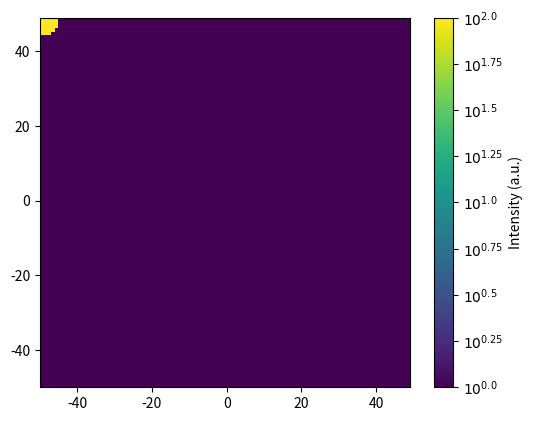

Write Python code to recreate this figure.
# -*- coding: utf-8 -*-
################################ Begin license #################################
# Copyright (C) Laboratory of Imaging technologies,
#               Faculty of Electrical Engineering,
#               University of Ljubljana.
#
# This file is part of PyXOpto.
#
# PyXOpto is free software: you can redistribute it and/or modify
# it under the terms of the GNU General Public License as published by
# the Free Software Foundation, either version 3 of the License, or
# (at your option) any later version.
#
# PyXOpto is distributed in the hope that it will be useful,
# but WITHOUT ANY WARRANTY; without even the implied warranty of
# MERCHANTABILITY or FITNESS FOR A PARTICULAR PURPOSE. See the
# GNU General Public License for more details.
#
# You should have received a copy of the GNU General Public License
# along with PyXOpto. If not, see <https://www.gnu.org/licenses/>.
################################# End license ##################################

from typing import Tuple
import os.path
import tempfile

import numpy as np
import matplotlib.pyplot as pp
import matplotlib as mpl
from matplotlib.animation import FuncAnimation


def create_frame_animation(frames: np.ndarray, filename: str = None,
                           overwrite=False, logscale=False,
                           fps: float = None, duration: float = None,
                           xlabel=None, ylabel=None, title: str = None,
                           axis_off: bool = False, tight_layout: bool = False,
                           cbar: bool = False, cbar_label : str = None,
                           cbar_tick_format: str = None, cmap: str = None,
                           extent: Tuple[float, float, float, float] = None,
                           xrange: Tuple[float, float] = None,
                           yrange: Tuple[float, float] = None,
                           autoscale: bool = True,
                           imshow_kwargs: dict = None,
                           writer: str or mpl.animation.MovieWriter = None,
                           dpi: int = None,
                           verbose: bool = False) -> FuncAnimation:
    '''
    Creates a continuous animation of frames.

    Parameters
    ----------
    data: np.ndarray
        A 3D array of frames organized as [frame, y, x].
    filename: str
        Output file for the animation.
    overwrite: bool
        If False, existing animation files will not be overwritten.
    logscale: bool
        If True, logarithmically scale the frame data.
    fps: float
        Frame rate of the animation (1/s). Another way to control the frame
        rate is specify the duration parameter.
    duration: float
        Duration of one full animation (s). The same effect can be achieved
        with the fps parameter.
    title: str
        Plot title.
    xlabel: str
        Plot x axis label.
    ylabel: str
        Plot y axis label.
    axis_off: bool 
        Turns off the axis and related labels.
    tight_layout: bool
        Apply tight layout to the plot.
    cbar: bool
        Show a colorbar.
    cbar_label: str
        Text displayed by the colorbar label.
    cbar_tick_format: str
        Colorbar tick format string.
    cmap: str
        Colormap of the image.
    extent: Tuple[float, float, float]
        Size of the frame as [xmin, xmax, ymin, ymax].
    xrange: Tuple[float, float]
        Range of the x axis as (xmin, xmax).
    yrange: Tuple[float, float]
        Range of the y axis as (ymin, ymax).
    autoscale: bool
        Independently autoscale the intensity of each frame.
    writer: str or mpl.animation.MovieWriter
        Movie writer.
    imshow_kwargs: dict
        Additional keyword arguments for pyplot.imshow.
    dpi: int
        Resolution of the exported images.
    verbose: bool
        Turns on verbose progress report.

    Returns
    -------
    animation: FuncAnimation
        Animation object.
    '''
    if cbar_tick_format is None:
        cbar_tick_format = '{}'

    if imshow_kwargs is None:
        imshow_kwargs = {}

    frames = np.asarray(frames)
    if frames.ndim != 3:
        raise ValueError('The frames data array must have exactly 3 dims!')

    if filename is not None and os.path.isfile(filename) and not overwrite:
        if verbose:
            print('Animation file "{}" already exists!'.format(filename))
            print('Animation will not be saved!')
        filename = None

    if logscale:
        l = frames[frames > 0.0].min()
        frames[frames <= 0.0] = l
        frames = np.log10(frames)

    num_frames = frames.shape[0]
    imshow_kwargs.update({'cmap': cmap, 'extent': extent})
    vmin, vmax = frames.min(), frames.max()
    if not autoscale:
        imshow_kwargs.update({'vmin': vmin, 'vmax': vmax})

    fig, ax = pp.subplots(dpi=dpi)
    img = ax.imshow(frames[0], **imshow_kwargs)
    if cbar:
        colorbar = pp.colorbar(img)
        if logscale:
            pp.savefig(tempfile.TemporaryFile(), format='png')
            ticks = colorbar.ax.get_yticklabels()
            new_ticks = []
            for tick in ticks:
                if isinstance(tick, mpl.text.Text):
                    value = tick.get_text()
                    if value:
                        value = float(value)
                elif isinstance(tick, (int, float)):
                    value = float(tick)
                if isinstance(value, (int, float)):
                    new_ticks.append('$10^{' + cbar_tick_format.format(value) + '}$')
            colorbar.ax.set_yticklabels(new_ticks)
        if cbar_label:
            colorbar.set_label(cbar_label)

    if fps is None and duration is not None:
        fps = num_frames/duration

    if fps is None:
        fps = 25

    fargs = [{'frame_index': 0}]

    def ani_init():
        if xrange is not None:
            ax.set_xlim(xrange[0], xrange[1])
        if yrange is not None:
            ax.set_ylim(yrange[0], yrange[1])
        if not axis_off:
            if xlabel is not None:
                ax.set_xlabel(xlabel)
            if ylabel is not None:
                ax.set_ylabel(ylabel)
            if title is not None:
                if isinstance(title, str):
                    ax.set_title(title)
                else:
                    ax.set_title(title[0])
        else:
            ax.set_axis_off()

        if tight_layout:
            pp.tight_layout()

        fargs[0]['frame_index'] = 0

        return img,

    def ani_update(frame, *fargs):
        fargs[0]['frame_index'] += 1
        if verbose:
            print('Processing frame {}/{}'.format(
                fargs[0]['frame_index'], num_frames))
        img.set_array(frame)
        if autoscale:
            vmin, vmax = frame.min(), frame.max()
            img.set_clim(vmin, vmax)
        if isinstance(title, (tuple, list)):
            ax.set_title(title[fargs[0]['frame_index'] % len(title)])
        return img,

    ani = FuncAnimation(fig, ani_update, frames, fargs=fargs,
                        init_func=ani_init, blit=False)

    if filename is not None:
        ani.save(filename, writer=writer, fps=fps)

    pp.show()

    return ani


def create_path_animation(x: np.ndarray, y: np.ndarray, filename: str = None,
                          overwrite=False, logscale=False,
                          fps: float = None, duration: float = None,
                          xlabel=None, ylabel=None, title: str = None,
                          axis_off: bool = False, tight_layout: bool = False,
                          xrange: Tuple[float, float] = None,
                          yrange: Tuple[float, float] = None,
                          plot_kwargs: dict = None,
                          writer: str or mpl.animation.MovieWriter = None,
                          verbose: bool = False) -> FuncAnimation:
    '''
    Creates a continuous animation of the paths specified in the x and y
    arrays.

    Parameters
    ----------
    x: np.ndarray
        X coordinates of the path as a vector or a 2D array of shape
        (num_paths, path_length) or (1, path_length) or (path_length,).
    y: np.ndarray
        Y coordinates of the path as a vector or a 2D array of shape
        (num_paths, path_length) or (path_length,).
    filename: str
        Output file for the animation.
    overwrite: bool
        If False, existing animation files will not be overwritten.
    logscale: bool
        If True, logarithmically scale the data.
    fps: float
        Frame rate of the animation (1/s). Another way to control the frame
        rate is specify the duration parameter.
    duration: float
        Duration of one full animation (s). The same effect can be achieved
        with the fps parameter.
    title: str
        Plot title.
    xlabel: str
        Plot x axis label.
    ylabel: str
        Plot y axis label.
    axis_off: bool 
        Turns off the axis and related labels.
    tight_layout: bool
        Apply tight layout to the plot.
    xrange: Tuple[float, float]
        Range of the x axis as (xmin, xmax).
    yrange: Tuple[float, float]
        Range of the y axis as (ymin, ymax).
    writer: str or mpl.animation.MovieWriter
        Movie writer.
    plot_kwargs: dict
        Additional keyword arguments for pyplot.plot.
    verbose: bool
        Turns on verbose progress report.

    Returns
    -------
    animation: FuncAnimation
        Animation object.
    '''

    if filename is not None and os.path.isfile(filename) and not overwrite:
        if verbose:
            print('Animation file "{}" already exists!'.format(filename))
            print('Animation will not be saved!')
        filename = None

    if plot_kwargs is None:
        plot_kwargs = {}

    x = np.asarray(x)
    y = np.asarray(y)

    if logscale:
        l = x[x > 0.0].min()
        x[x <= 0.0] = l
        x = np.log10(x)

        l = y[y > 0.0].min()
        y[y <= 0.0] = l
        y = np.log10(y)

    if y.ndim == 1:
        y.shape = (1, y.size)
    if x.ndim == 1:
        x.shape = (1, x.size)

    if x.shape[1] != y.shape[1]:
        raise ValueError('The number of points in the x and y '
                         'arrays must be equal!')

    if x.shape[0] > 1 and x.shape[0] != y.shape[0]:
        raise ValueError('The number of paths in the x and y arrays '
                         'must be equal!')

    fig, ax = pp.subplots()
    plots = []

    num_paths = y.shape[0]
    num_steps = y.shape[1]

    if fps is None and duration is not None:
        fps = num_frames/duration

    if fps is None:
        fps = 25

    def ani_init():
        if xrange:
            ax.set_xlim(xrange[0], xrange[1])
        if yrange:
            ax.set_ylim(yrange[0], yrange[1])

        if not axis_off:
            if xlabel is not None:
                ax.set_xlabel(xlabel)
            if ylabel is not None:
                ax.set_ylabel(ylabel)
            if title is not None:
                if isinstance(title, str):
                    ax.set_title(title)
                else:
                    ax.set_title(title[0])
        else:
            ax.set_axis_off()

        if tight_layout:
            pp.tight_layout()

        plots.clear()
        for _ in range(num_paths):
            plots.append(ax.plot([], [], **plot_kwargs)[0])

        return plots

    def ani_update(step):
        for path_index in range(num_paths):
            if x.shape[0] > 1:
                x_data = x[path_index, :step + 1]
            else:
                x_data = x[0, :step + 1]
            y_data = y[path_index, :step + 1]
            
            plots[path_index].set_data(x_data, y_data)

            if isinstance(title, (tuple, list)):
                ax.set_title(title[step % len(title)])
        return plots

    ani = FuncAnimation(fig, ani_update, range(num_steps - 1),
                        init_func=ani_init, blit=False)
    if filename is not None:
        ani.save(filename, writer=writer, fps=fps)
    pp.show()

    return ani


if __name__ == '__main__':
    num_frames = 25
    H = W = 100
    R = 5

    x = np.arange(-W/2.0, W/2.0, dtype=np.float64)
    y = np.arange(-H/2.0, H/2.0, dtype=np.float64)
    Y, X = np.meshgrid(y, x, indexing='ij')
    frames = np.ones([num_frames, H, W])
    c_x, c_y = -W*0.5, -H*0.5
    for frame_index in range(num_frames):
        mask = (X - c_x)**2 + (Y - c_y)**2 < R**2
        frames[frame_index][mask] = 100
        c_x += W/num_frames
        c_y += H/num_frames

    create_frame_animation(
        frames, xlabel='$x$ (mm)', ylabel='$y$ (mm)',
        xrange=(x[0], x[-1]), yrange=(y[0], y[-1]),
        extent=(x[0], x[-1], y[0], y[-1]), logscale=True,
        cbar=True, cbar_label='Intensity (a.u.)',
        tight_layout=True, writer='imagemagick'
    )
